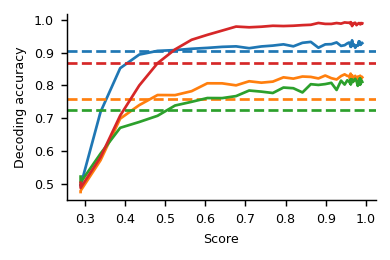

Data behind this chart, as committed beside it:
, score, decoding_accuracy, measure, dataset, decode.gt_choice, decode.coh_mod1, decode.coh_mod2, decode.context
0, 0.2893, 0.5744, procrustes-angular-score, Mante2013, 0.4949, 0.4757, 0.5226, 0.5037
1, 0.2893, 0.5658, procrustes-angular-score, Mante2013, 0.4946, 0.4794, 0.5047, 0.4883
2, 0.339, 0.7093, procrustes-angular-score, Mante2013, 0.7192, 0.5723, 0.5924, 0.5817
3, 0.3879, 0.843, procrustes-angular-score, Mante2013, 0.8524, 0.6989, 0.671, 0.7082
4, 0.4354, 0.8981, procrustes-angular-score, Mante2013, 0.8938, 0.74, 0.6887, 0.7997
5, 0.481, 0.9352, procrustes-angular-score, Mante2013, 0.9051, 0.7707, 0.7076, 0.8676
6, 0.5246, 0.9568, procrustes-angular-score, Mante2013, 0.9074, 0.7704, 0.7388, 0.9095
7, 0.5659, 0.9731, procrustes-angular-score, Mante2013, 0.9115, 0.7825, 0.7501, 0.9389
8, 0.6051, 0.9884, procrustes-angular-score, Mante2013, 0.9142, 0.8064, 0.7616, 0.9538
9, 0.642, 0.9929, procrustes-angular-score, Mante2013, 0.9173, 0.8063, 0.7613, 0.9668
10, 0.6767, 0.9969, procrustes-angular-score, Mante2013, 0.9188, 0.8002, 0.7675, 0.979
11, 0.7093, 1.003, procrustes-angular-score, Mante2013, 0.9132, 0.8126, 0.7844, 0.9768
12, 0.7398, 1.003, procrustes-angular-score, Mante2013, 0.9185, 0.8083, 0.7811, 0.9786
13, 0.7683, 1.004, procrustes-angular-score, Mante2013, 0.9211, 0.8116, 0.7769, 0.9815
14, 0.7948, 1.014, procrustes-angular-score, Mante2013, 0.925, 0.8246, 0.7935, 0.9806
15, 0.8194, 1.01, procrustes-angular-score, Mante2013, 0.9189, 0.8206, 0.7914, 0.9816
16, 0.8421, 1.012, procrustes-angular-score, Mante2013, 0.9296, 0.827, 0.7786, 0.9834
17, 0.8629, 1.02, procrustes-angular-score, Mante2013, 0.9324, 0.8259, 0.8037, 0.9844
18, 0.8818, 1.015, procrustes-angular-score, Mante2013, 0.9147, 0.8212, 0.8015, 0.99
19, 0.8989, 1.02, procrustes-angular-score, Mante2013, 0.9248, 0.8301, 0.804, 0.9872
20, 0.914, 1.019, procrustes-angular-score, Mante2013, 0.9255, 0.822, 0.8077, 0.9871
21, 0.9272, 1.014, procrustes-angular-score, Mante2013, 0.9308, 0.818, 0.7862, 0.9898
22, 0.9383, 1.022, procrustes-angular-score, Mante2013, 0.9203, 0.8284, 0.8145, 0.988
23, 0.9472, 1.021, procrustes-angular-score, Mante2013, 0.9223, 0.8337, 0.8025, 0.9916
24, 0.9539, 1.025, procrustes-angular-score, Mante2013, 0.9279, 0.829, 0.8156, 0.9908
25, 0.9584, 1.024, procrustes-angular-score, Mante2013, 0.9305, 0.8288, 0.8109, 0.9908
26, 0.9609, 1.018, procrustes-angular-score, Mante2013, 0.923, 0.8194, 0.8067, 0.9889
27, 0.9621, 1.02, procrustes-angular-score, Mante2013, 0.9177, 0.8359, 0.8041, 0.987
28, 0.9625, 1.027, procrustes-angular-score, Mante2013, 0.929, 0.8319, 0.8187, 0.989
29, 0.9627, 1.018, procrustes-angular-score, Mante2013, 0.9217, 0.8218, 0.8033, 0.9925
30, 0.9632, 1.021, procrustes-angular-score, Mante2013, 0.9171, 0.825, 0.8149, 0.9907
31, 0.9642, 1.019, procrustes-angular-score, Mante2013, 0.9238, 0.8178, 0.8129, 0.989
32, 0.9657, 1.026, procrustes-angular-score, Mante2013, 0.9372, 0.8311, 0.8183, 0.9805
33, 0.9679, 1.016, procrustes-angular-score, Mante2013, 0.9222, 0.8132, 0.8103, 0.9851
34, 0.9706, 1.019, procrustes-angular-score, Mante2013, 0.9248, 0.8138, 0.8153, 0.9898
35, 0.9736, 1.022, procrustes-angular-score, Mante2013, 0.9145, 0.8291, 0.82, 0.9907
36, 0.9768, 1.016, procrustes-angular-score, Mante2013, 0.9221, 0.8142, 0.8137, 0.9834
37, 0.9799, 1.016, procrustes-angular-score, Mante2013, 0.9205, 0.8269, 0.7987, 0.9872
38, 0.9827, 1.023, procrustes-angular-score, Mante2013, 0.9343, 0.819, 0.8118, 0.9898
39, 0.9847, 1.025, procrustes-angular-score, Mante2013, 0.9267, 0.8281, 0.8206, 0.987
40, 0.9858, 1.025, procrustes-angular-score, Mante2013, 0.9325, 0.8285, 0.8138, 0.9872
41, 0.9861, 1.025, procrustes-angular-score, Mante2013, 0.9248, 0.8269, 0.821, 0.989
42, 0.9859, 1.017, procrustes-angular-score, Mante2013, 0.9295, 0.8159, 0.8019, 0.9879
43, 0.9858, 1.022, procrustes-angular-score, Mante2013, 0.9238, 0.8224, 0.8175, 0.9882
44, 0.9861, 1.021, procrustes-angular-score, Mante2013, 0.9232, 0.8291, 0.8072, 0.9896
45, 0.9868, 1.016, procrustes-angular-score, Mante2013, 0.9262, 0.8156, 0.8053, 0.9862
46, 0.9881, 1.019, procrustes-angular-score, Mante2013, 0.9253, 0.8179, 0.8113, 0.987
47, 0.9896, 1.023, procrustes-angular-score, Mante2013, 0.9269, 0.8233, 0.8147, 0.9897
48, 0.9911, 1.022, procrustes-angular-score, Mante2013, 0.9286, 0.8247, 0.8106, 0.9889
